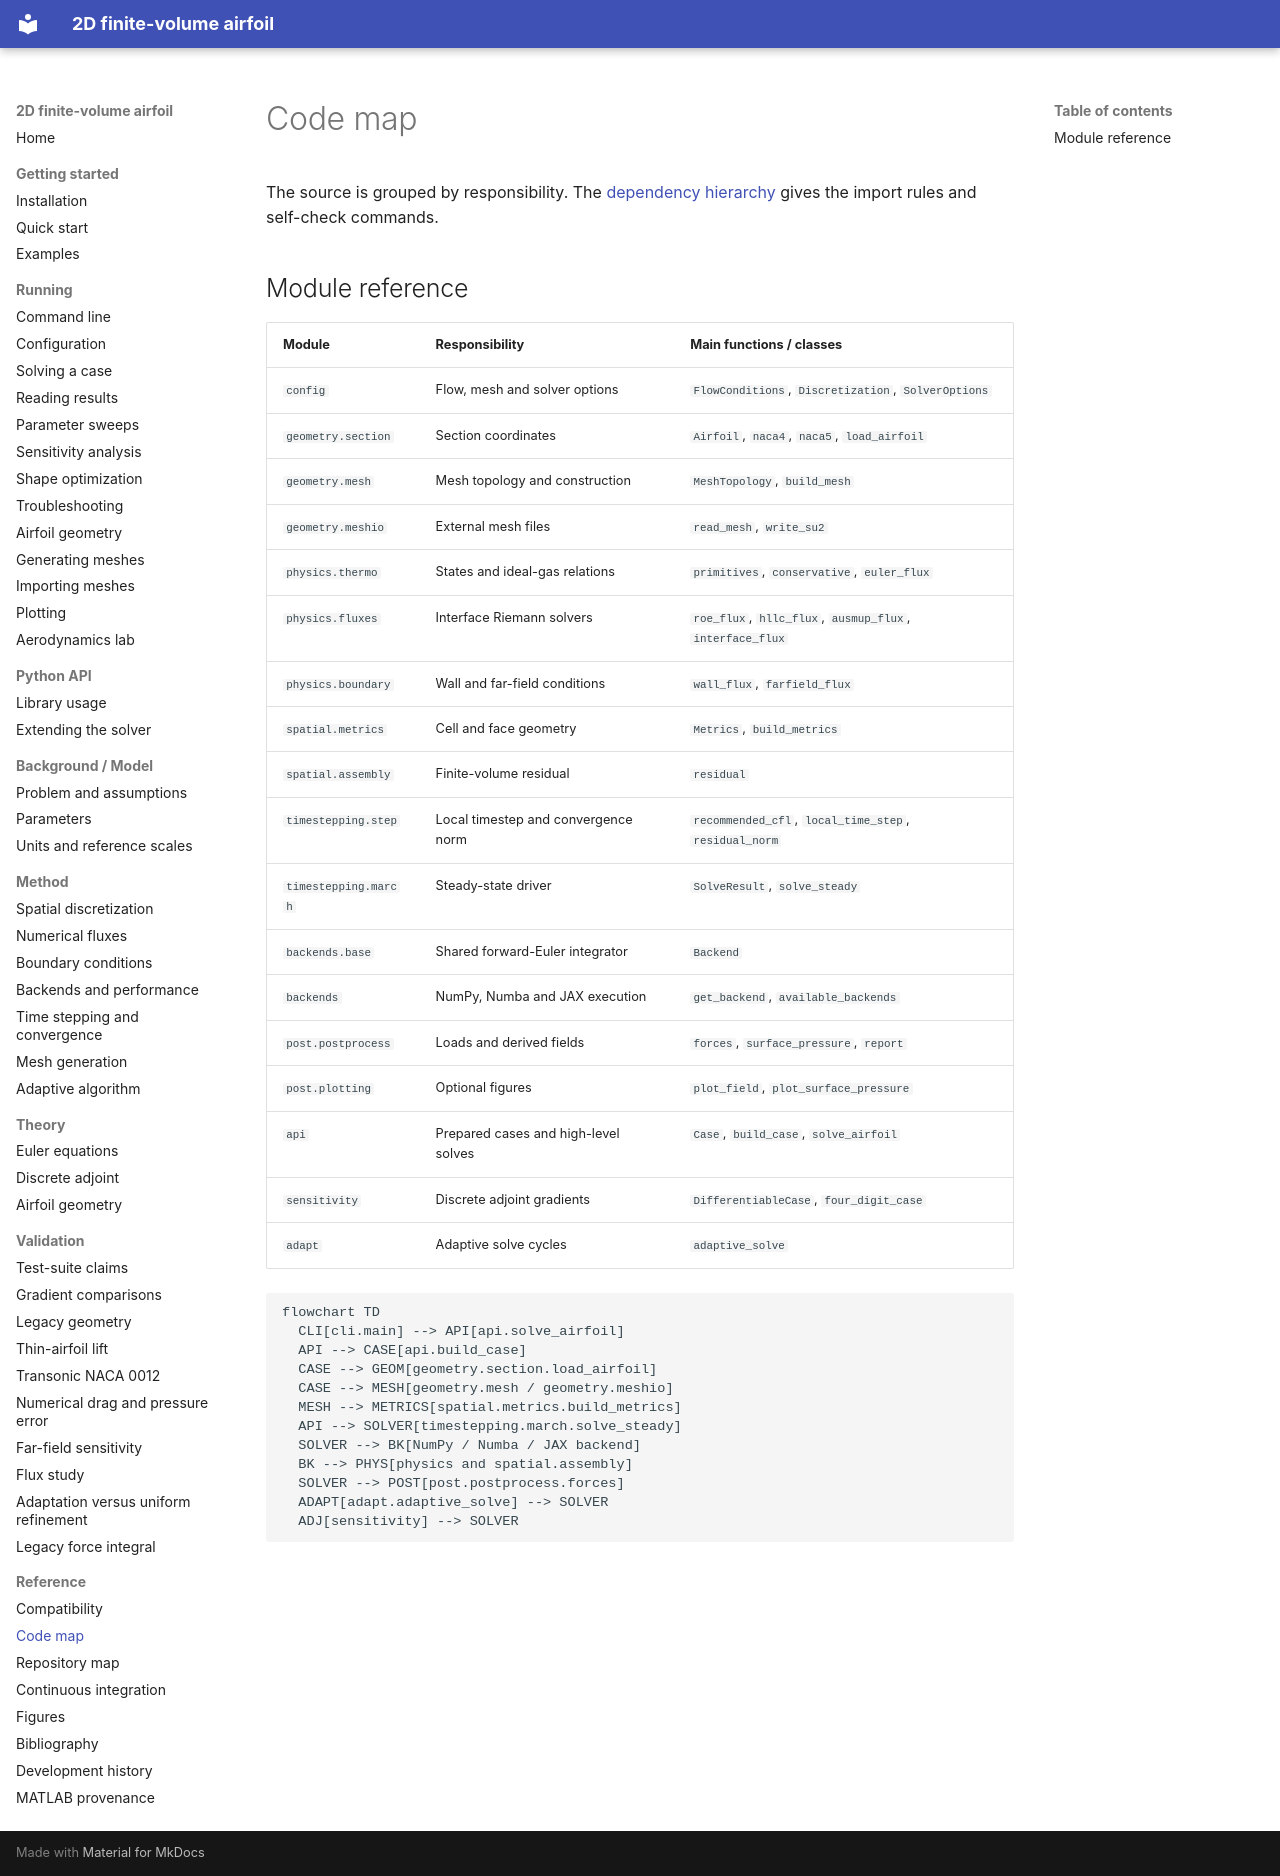

repository: mrodrig6/2D_airfoil · page: reference/code-map/index.html · generator: mkdocs

# Code map

The source is grouped by responsibility. The [dependency hierarchy](../../src/hierarchy.md) gives the import rules and self-check commands.

## Module reference

| Module | Responsibility | Main functions / classes |
|---|---|---|
| `config` | Flow, mesh and solver options | `FlowConditions`, `Discretization`, `SolverOptions` |
| `geometry.section` | Section coordinates | `Airfoil`, `naca4`, `naca5`, `load_airfoil` |
| `geometry.mesh` | Mesh topology and construction | `MeshTopology`, `build_mesh` |
| `geometry.meshio` | External mesh files | `read_mesh`, `write_su2` |
| `physics.thermo` | States and ideal-gas relations | `primitives`, `conservative`, `euler_flux` |
| `physics.fluxes` | Interface Riemann solvers | `roe_flux`, `hllc_flux`, `ausmup_flux`, `interface_flux` |
| `physics.boundary` | Wall and far-field conditions | `wall_flux`, `farfield_flux` |
| `spatial.metrics` | Cell and face geometry | `Metrics`, `build_metrics` |
| `spatial.assembly` | Finite-volume residual | `residual` |
| `timestepping.step` | Local timestep and convergence norm | `recommended_cfl`, `local_time_step`, `residual_norm` |
| `timestepping.march` | Steady-state driver | `SolveResult`, `solve_steady` |
| `backends.base` | Shared forward-Euler integrator | `Backend` |
| `backends` | NumPy, Numba and JAX execution | `get_backend`, `available_backends` |
| `post.postprocess` | Loads and derived fields | `forces`, `surface_pressure`, `report` |
| `post.plotting` | Optional figures | `plot_field`, `plot_surface_pressure` |
| `api` | Prepared cases and high-level solves | `Case`, `build_case`, `solve_airfoil` |
| `sensitivity` | Discrete adjoint gradients | `DifferentiableCase`, `four_digit_case` |
| `adapt` | Adaptive solve cycles | `adaptive_solve` |

```mermaid
flowchart TD
  CLI[cli.main] --> API[api.solve_airfoil]
  API --> CASE[api.build_case]
  CASE --> GEOM[geometry.section.load_airfoil]
  CASE --> MESH[geometry.mesh / geometry.meshio]
  MESH --> METRICS[spatial.metrics.build_metrics]
  API --> SOLVER[timestepping.march.solve_steady]
  SOLVER --> BK[NumPy / Numba / JAX backend]
  BK --> PHYS[physics and spatial.assembly]
  SOLVER --> POST[post.postprocess.forces]
  ADAPT[adapt.adaptive_solve] --> SOLVER
  ADJ[sensitivity] --> SOLVER
```
